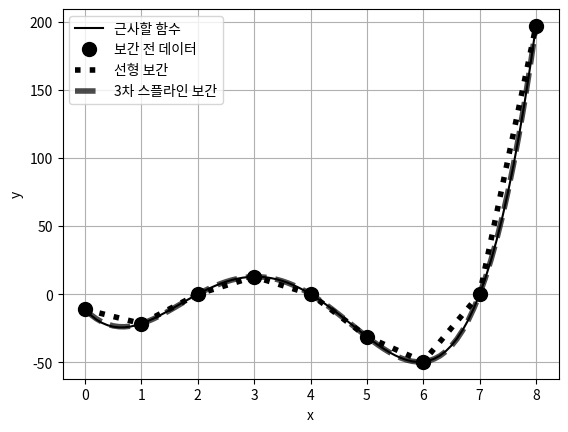

Here is the Python script that generated this plot:
import numpy as np
import matplotlib.pyplot as plt

# (1) 이름이 너무 길어서 별명을 사용한다
import scipy.interpolate as ipl


# (2) 보간으로 근사할 함수를 정의
def f(x):
    return (x-7) * (x-2) * (x+0.2) * (x-4)

# (3) 정답 데이터 생성(틱 크기 0.1)
x = np.linspace(0, 8, 81)
y = np.array(list(map(f, x)))

# (4) 보간 대상 데이터(틱 크기 1)
x0 = np.arange(9)
y0 = np.array(list(map(f, x0)))

# (5) 보간 함수를 설정(선형보간)
# 보간 함수를 설정(선형보간/3차 스플라인)
f_linear = ipl.interp1d(x0, y0, bounds_error=False)
f_cubic = ipl.interp1d(x0, y0, kind='cubic', bounds_error=False)
#  보간 처리 실행
y1 = f_linear(x)  # 선형 보간
y2 = f_cubic(x)  # 3차 스플라인 보간

# (6) 보간 처리한 데이터와 정답 데이터의 비교를 위해 그래프 작도
plt.figure(1)
plt.clf()
plt.plot(x, y, 'k-', label='근사할 함수')
plt.plot(x0, y0, 'ko', label='보간 전 데이터', markersize=10)
plt.plot(x, y1, 'k:', label='선형 보간', linewidth=4)
plt.plot(x, y2, 'k--', label='3차 스플라인 보간', linewidth=4, alpha=0.7)
plt.legend(loc='best')
plt.xlabel('x')
plt.ylabel('y')
plt.grid('on')
